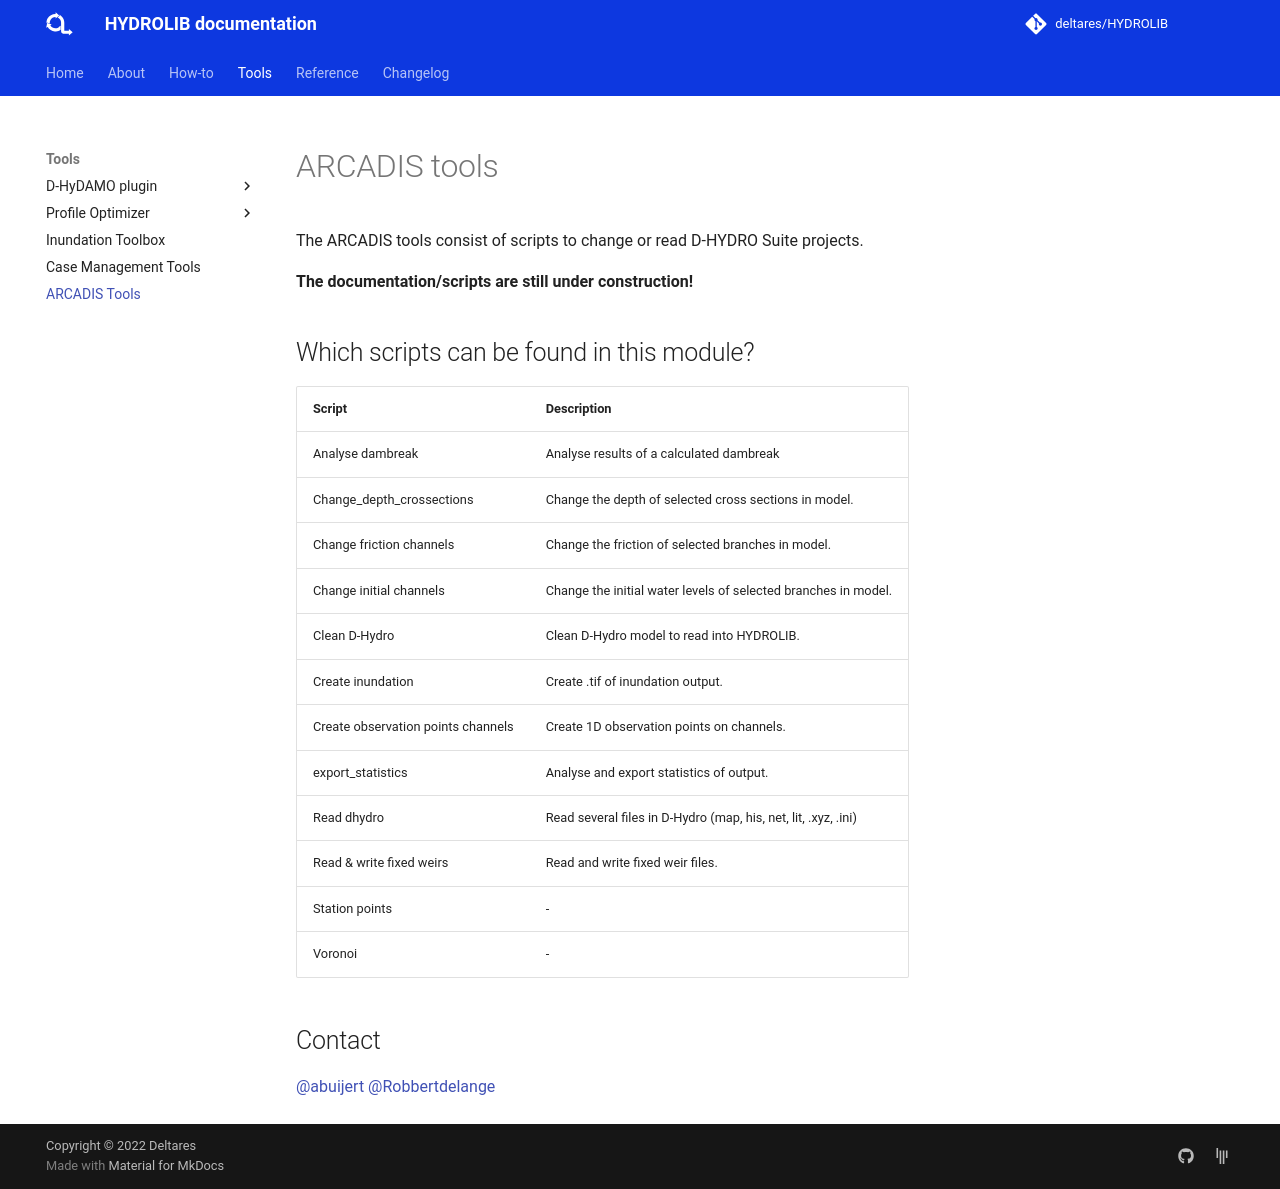

repository: Deltares/HYDROLIB · page: arcadis/index.html · generator: mkdocs

## Purpose
This subdir is aimed at contributions from Arcadis on various topics,
amongst others stochastic D-HYDRO runs.
Consider this as a sandbox environment where related scripts can also
be placed, which can later be cleaned up and promoted into HYDROLIB-core
for example.

## Contact
[@abuijert]( https://github.com/abuijert )
[@stefandevriesarcadis]( https://github.com/stefandevriesarcadis )
[@myrthearcadis]( https://github.com/myrthearcadis )
